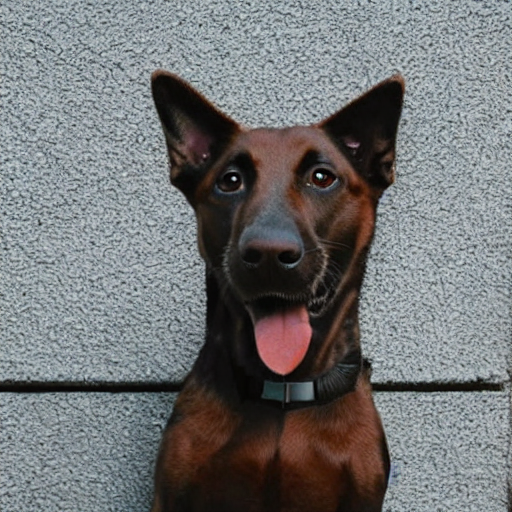
Generation parameters embedded in this image by AUTOMATIC1111 Stable Diffusion web UI or a fork of it (Forge, ...) (PNG 'parameters' text chunk):
dog
Steps: 60, Sampler: DDIM, CFG scale: 10, Seed: 1213970647, Size: 512x512, Model hash: 06c50424